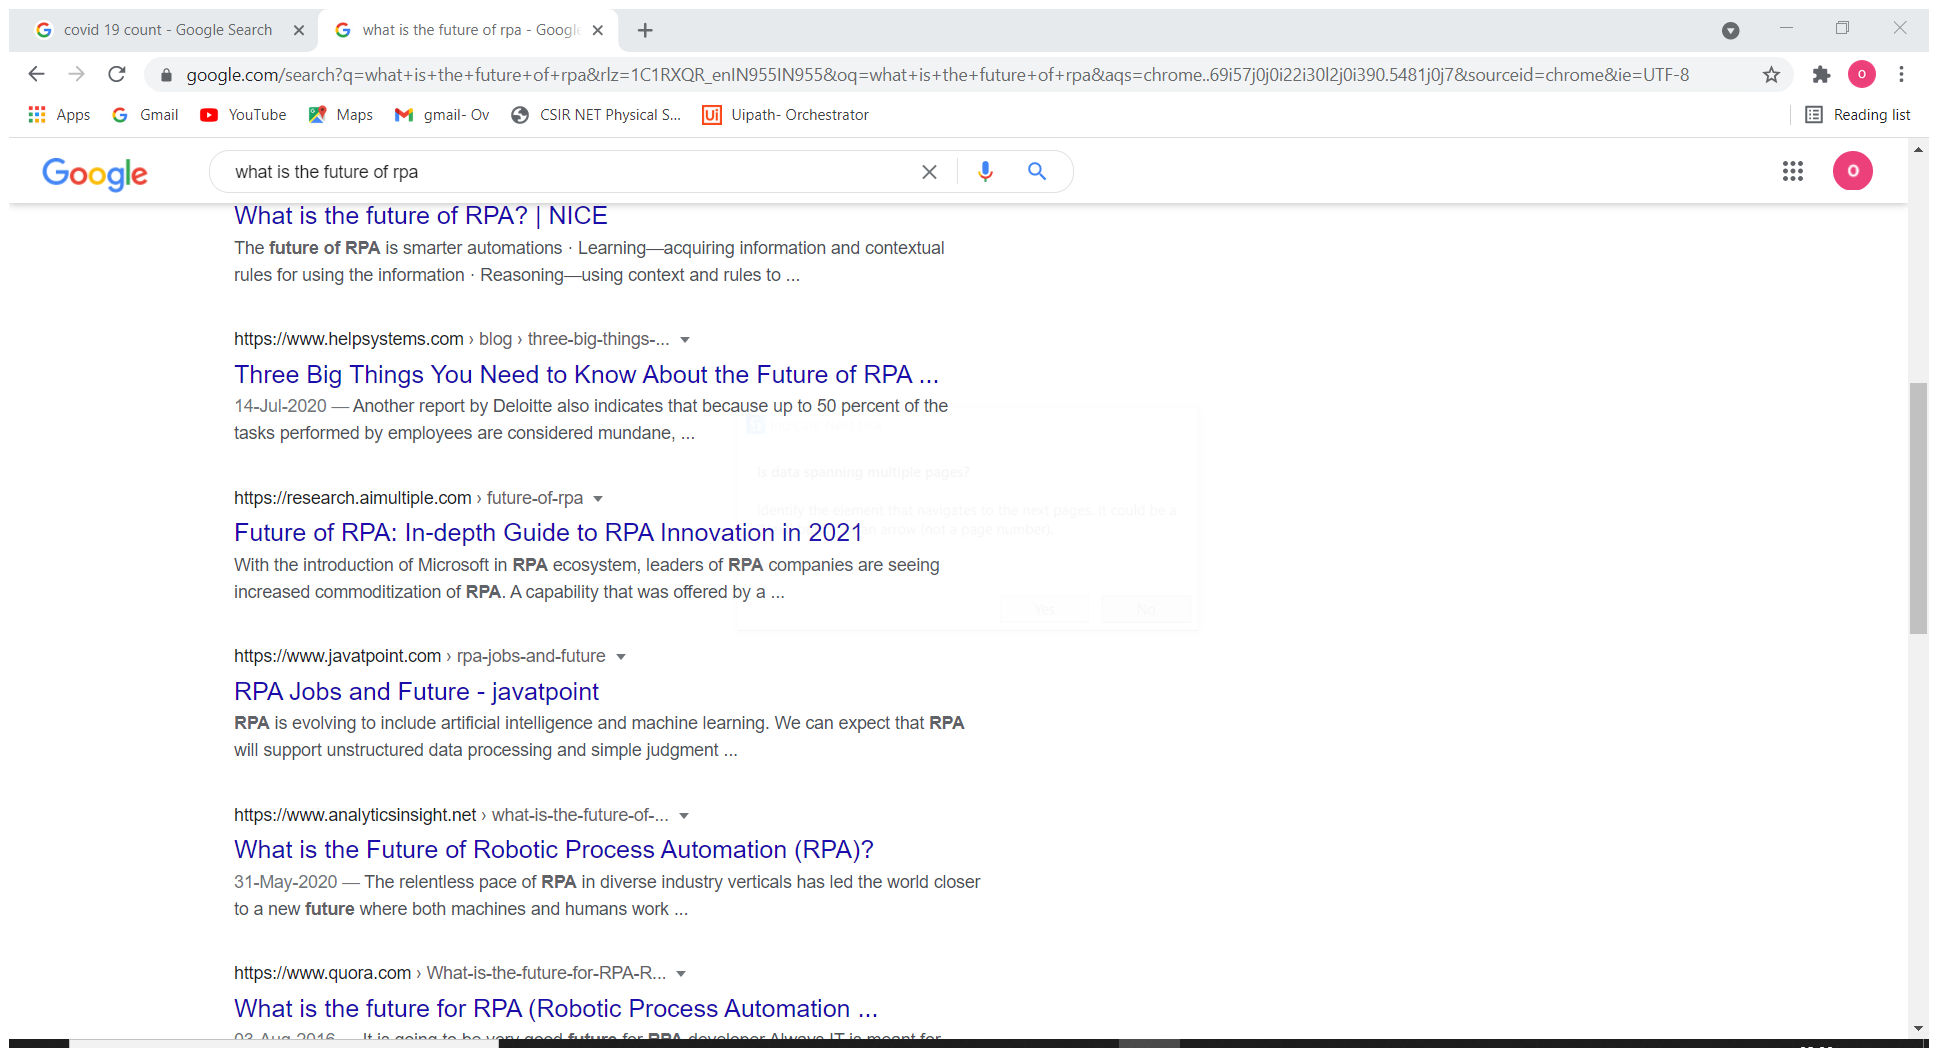
Workflow: Data_scrap4

Step 1: Attach Browser 'Whatisthe Page' in window 'what is the future of rpa - Google Search' (chrome.exe)

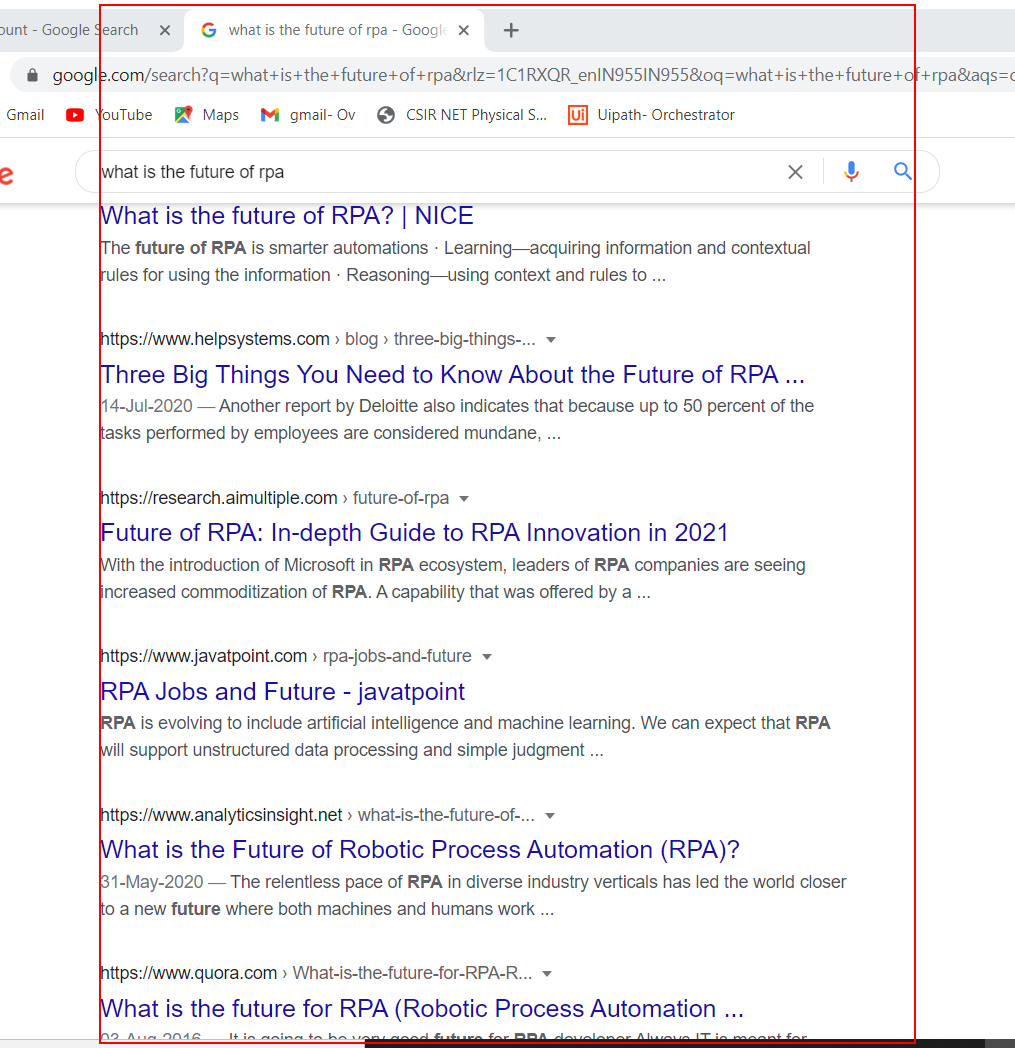
Step 2: get-text from the element 'rso'